Run: headless pygame with SDL's dummy video driver; simulated clock (each Clock.tick advances the game by its frame time, no real sleeping); random seed 0; keys injected as events and as key.get_pressed() state; no mouse input; restart key C tapped at the start of phases 3 and 4.
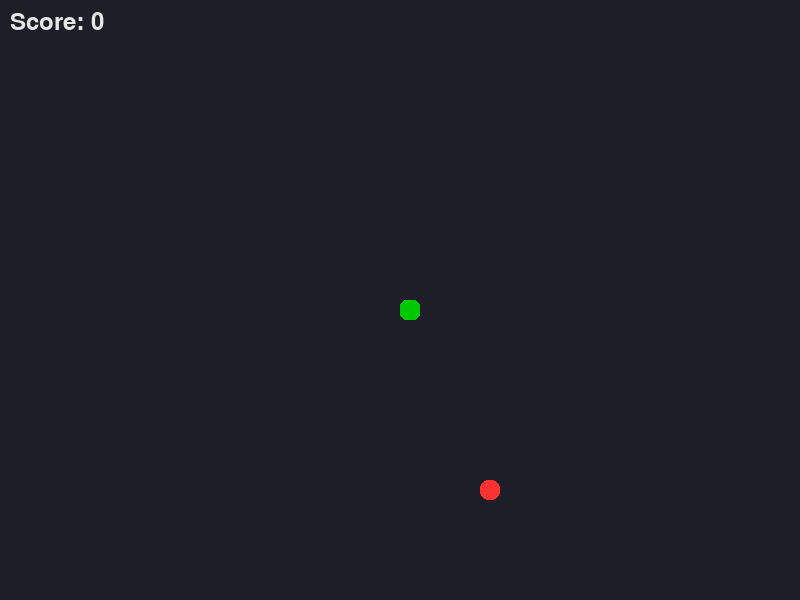
Frame 1 of 4 · flips 1–60 · no input
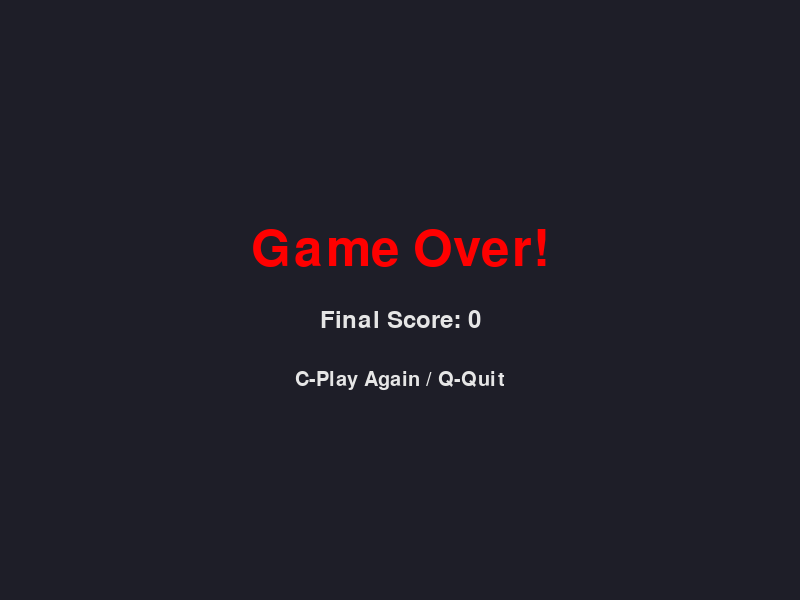
Frame 2 of 4 · flips 61–180 · tapped SPACE, RETURN · held RIGHT (→), D
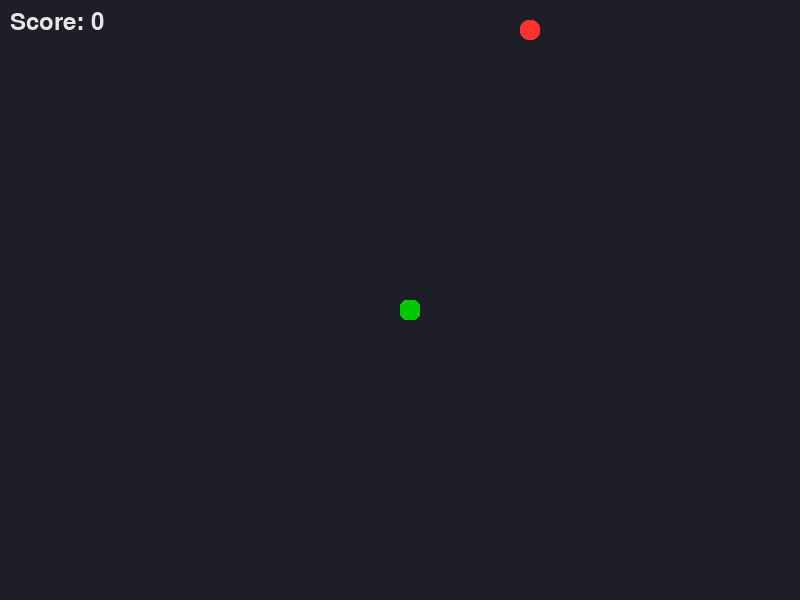
Frame 3 of 4 · flips 181–300 · tapped C · held DOWN (↓), S
Frame 4 of 4 · flips 301–420 · tapped C · held LEFT (←), A, UP (↑), W · screen same as frame 2, image omitted

The pygame program that drew these frames:

import pygame
import random
import sys

# PROMPT for Gemini 2.5 Pro Experimental 03-25 : Write Snake game in python using pygame library. Make it visually appealing

# --- Initialization ---
pygame.init()

# --- Constants ---
SCREEN_WIDTH = 800
SCREEN_HEIGHT = 600
GRID_SIZE = 20  # Size of each snake segment and grid square
GRID_WIDTH = SCREEN_WIDTH // GRID_SIZE
GRID_HEIGHT = SCREEN_HEIGHT // GRID_SIZE

# Ensure screen dimensions are multiples of GRID_SIZE for perfect fit
SCREEN_WIDTH = GRID_WIDTH * GRID_SIZE
SCREEN_HEIGHT = GRID_HEIGHT * GRID_SIZE

# Colors (RGB)
BACKGROUND_COLOR = (30, 30, 40)     # Dark Slate Blue/Gray
SNAKE_HEAD_COLOR = (0, 200, 0)    # Bright Green
SNAKE_BODY_COLOR_1 = (0, 150, 0)   # Darker Green
SNAKE_BODY_COLOR_2 = (0, 170, 50)   # Slightly Lighter Dark Green
FOOD_COLOR = (255, 50, 50)       # Bright Red
SCORE_COLOR = (230, 230, 230)   # Light Gray/Off-white
GAMEOVER_COLOR = (255, 0, 0)     # Red for game over text
BORDER_COLOR = (60, 60, 70)      # Border for segments (optional, subtle)

SNAKE_SPEED = 10 # Controls game speed (frames per second)

# --- Screen Setup ---
screen = pygame.display.set_mode((SCREEN_WIDTH, SCREEN_HEIGHT))
pygame.display.set_caption("Visually Appealing Snake Game")
clock = pygame.time.Clock()

# --- Fonts ---
try:
    # Try using a nicer built-in font if available
    score_font = pygame.font.SysFont("bahnschrift", 35)
    game_over_font_big = pygame.font.SysFont("consolas", 75)
    game_over_font_small = pygame.font.SysFont("consolas", 30)
except pygame.error:
    # Fallback to default font
    print("Warning: Using default font. Consider installing 'bahnschrift' or 'consolas'.")
    score_font = pygame.font.SysFont(None, 50)
    game_over_font_big = pygame.font.SysFont(None, 100)
    game_over_font_small = pygame.font.SysFont(None, 40)


# --- Helper Functions ---

def draw_segment(surface, color, position, border_radius=4):
    """Draws a single rounded segment."""
    rect = pygame.Rect(position[0], position[1], GRID_SIZE, GRID_SIZE)
    pygame.draw.rect(surface, color, rect, border_radius=border_radius)
    # Optional: Add a subtle border for definition
    # pygame.draw.rect(surface, BORDER_COLOR, rect, width=1, border_radius=border_radius)

def draw_snake(surface, snake_list):
    """Draws the entire snake with alternating body colors and a distinct head."""
    # Draw head
    if snake_list:
        draw_segment(surface, SNAKE_HEAD_COLOR, snake_list[-1], border_radius=6) # Slightly more rounded head

    # Draw body segments
    for i, segment in enumerate(snake_list[:-1]):
        color = SNAKE_BODY_COLOR_1 if i % 2 == 0 else SNAKE_BODY_COLOR_2
        draw_segment(surface, color, segment, border_radius=3)

def draw_food(surface, position):
    """Draws the food."""
    draw_segment(surface, FOOD_COLOR, position, border_radius=8) # Make food quite round

def place_food(snake_list):
    """Places food randomly on the grid, avoiding the snake."""
    while True:
        x = random.randrange(0, GRID_WIDTH) * GRID_SIZE
        y = random.randrange(0, GRID_HEIGHT) * GRID_SIZE
        food_pos = [x, y]
        # Ensure food doesn't spawn on the snake
        if food_pos not in snake_list:
            return food_pos

def display_score(surface, score):
    """Displays the current score."""
    score_text = f"Score: {score}"
    value = score_font.render(score_text, True, SCORE_COLOR)
    surface.blit(value, [10, 10]) # Position at top-left

def message(surface, msg, color, font, y_offset=0):
    """Displays a centered message."""
    mesg = font.render(msg, True, color)
    text_rect = mesg.get_rect(center=(SCREEN_WIDTH / 2, SCREEN_HEIGHT / 2 + y_offset))
    surface.blit(mesg, text_rect)

# --- Game Loop ---
def game_loop():
    game_over = False
    game_close = False # Flag to indicate if the game over screen should be shown

    # Initial snake state
    lead_x = SCREEN_WIDTH / 2
    lead_y = SCREEN_HEIGHT / 2
    lead_x_change = 0
    lead_y_change = 0
    snake_list = [[lead_x, lead_y]]
    snake_length = 1

    # Initial food position
    food_pos = place_food(snake_list)

    score = 0

    # --- Main Game Cycle ---
    while not game_over:

        # --- Game Over Screen Loop ---
        while game_close:
            screen.fill(BACKGROUND_COLOR)
            message(screen, "Game Over!", GAMEOVER_COLOR, game_over_font_big, y_offset=-50)
            message(screen, f"Final Score: {score}", SCORE_COLOR, score_font, y_offset=20)
            message(screen, "C-Play Again / Q-Quit", SCORE_COLOR, game_over_font_small, y_offset=80)
            pygame.display.update()

            for event in pygame.event.get():
                if event.type == pygame.QUIT:
                    game_over = True
                    game_close = False # Exit inner loop
                if event.type == pygame.KEYDOWN:
                    if event.key == pygame.K_q:
                        game_over = True
                        game_close = False # Exit inner loop
                    if event.key == pygame.K_c:
                        game_loop() # Restart the game by calling the loop again

        # --- Event Handling (Active Game) ---
        for event in pygame.event.get():
            if event.type == pygame.QUIT:
                game_over = True
            if event.type == pygame.KEYDOWN:
                # Prevent reversing direction immediately
                if event.key == pygame.K_LEFT and lead_x_change == 0:
                    lead_x_change = -GRID_SIZE
                    lead_y_change = 0
                elif event.key == pygame.K_RIGHT and lead_x_change == 0:
                    lead_x_change = GRID_SIZE
                    lead_y_change = 0
                elif event.key == pygame.K_UP and lead_y_change == 0:
                    lead_y_change = -GRID_SIZE
                    lead_x_change = 0
                elif event.key == pygame.K_DOWN and lead_y_change == 0:
                    lead_y_change = GRID_SIZE
                    lead_x_change = 0
                elif event.key == pygame.K_q: # Allow quitting during game
                     game_over = True

        # --- Game Logic ---

        # Boundary collision check
        if lead_x >= SCREEN_WIDTH or lead_x < 0 or lead_y >= SCREEN_HEIGHT or lead_y < 0:
            game_close = True # Trigger game over screen

        # Update snake position
        lead_x += lead_x_change
        lead_y += lead_y_change

        # Create new head
        snake_head = [lead_x, lead_y]

        # Self-collision check (only if snake is long enough to collide)
        if snake_length > 1 and snake_head in snake_list[:-1]:
             game_close = True # Trigger game over screen

        # Add new head if game not over yet
        if not game_close:
            snake_list.append(snake_head)

            # Maintain snake length (remove tail)
            if len(snake_list) > snake_length:
                del snake_list[0]

            # Food collision check
            if lead_x == food_pos[0] and lead_y == food_pos[1]:
                food_pos = place_food(snake_list)
                snake_length += 1
                score += 1
                # Optional: Increase speed slightly on eating?
                # global SNAKE_SPEED
                # SNAKE_SPEED += 0.1

        # --- Drawing ---
        if not game_close: # Only draw the game elements if not in game_over state
            screen.fill(BACKGROUND_COLOR)
            draw_food(screen, food_pos)
            draw_snake(screen, snake_list)
            display_score(screen, score)

        # Update the display
        pygame.display.update()

        # --- Frame Rate Control ---
        clock.tick(SNAKE_SPEED)

    # --- Cleanup ---
    pygame.quit()
    sys.exit() # Ensures the script exits cleanly

# --- Start the Game ---
if __name__ == "__main__":
    game_loop()
